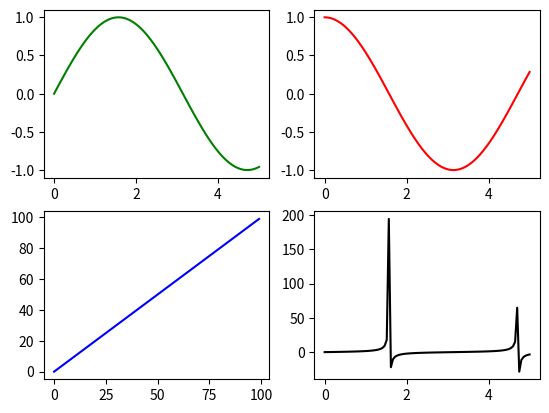

The matplotlib source for this figure:
import matplotlib.pyplot as plt
import numpy as np


# Create a Figure with 2 rows and 2 columns of subplots:
fig, ax = plt.subplots(2, 2)

x = np.linspace(0, 5, 100)

# Index 4 Axes arrays in 4 subplots within 1 Figure: 
ax[0, 0].plot(x, np.sin(x), 'g') #row=0, column=0
ax[1, 0].plot(range(100), 'b') #row=1, column=0
ax[0, 1].plot(x, np.cos(x), 'r') #row=0, column=1
ax[1, 1].plot(x, np.tan(x), 'k') #row=1, column=1

plt.show()
